Dataset: waste_dataset (GitHub, yoRitayo/waste_dataset). Classes: cardboard, organic waste, paper, plastic.

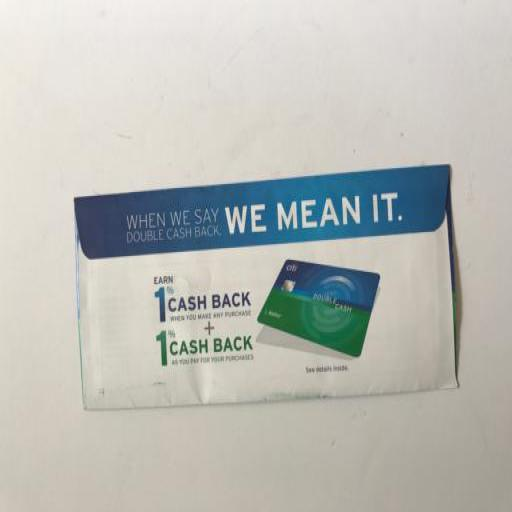
Label: paper

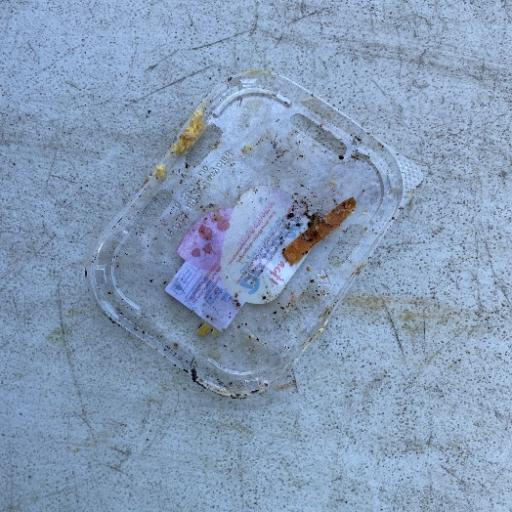
Label: plastic

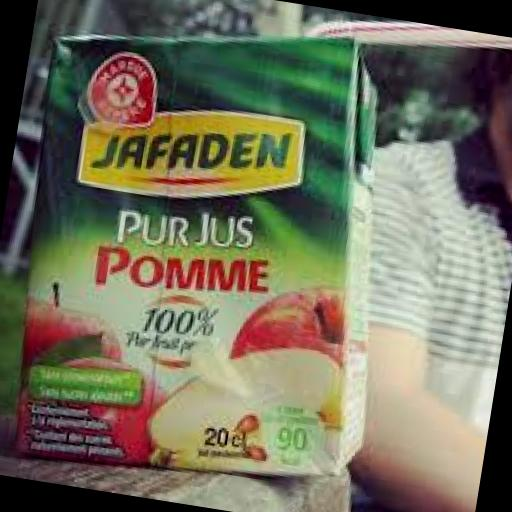
Label: cardboard

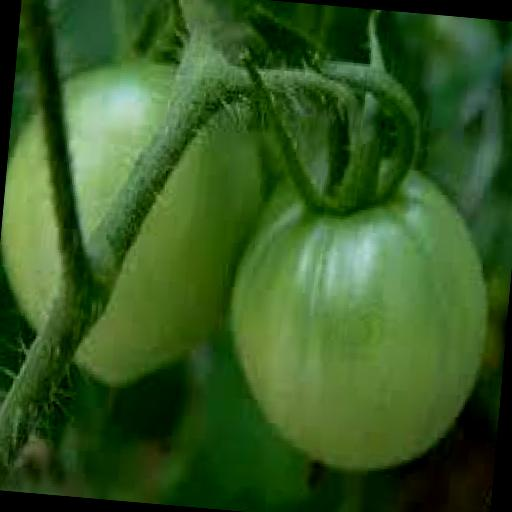
Label: organic waste

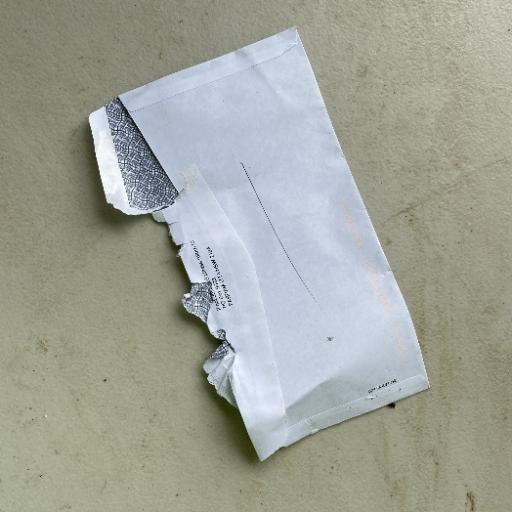
Label: paper

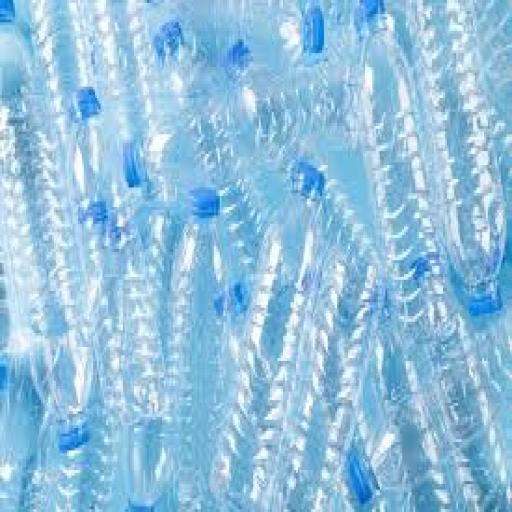
Label: plastic
